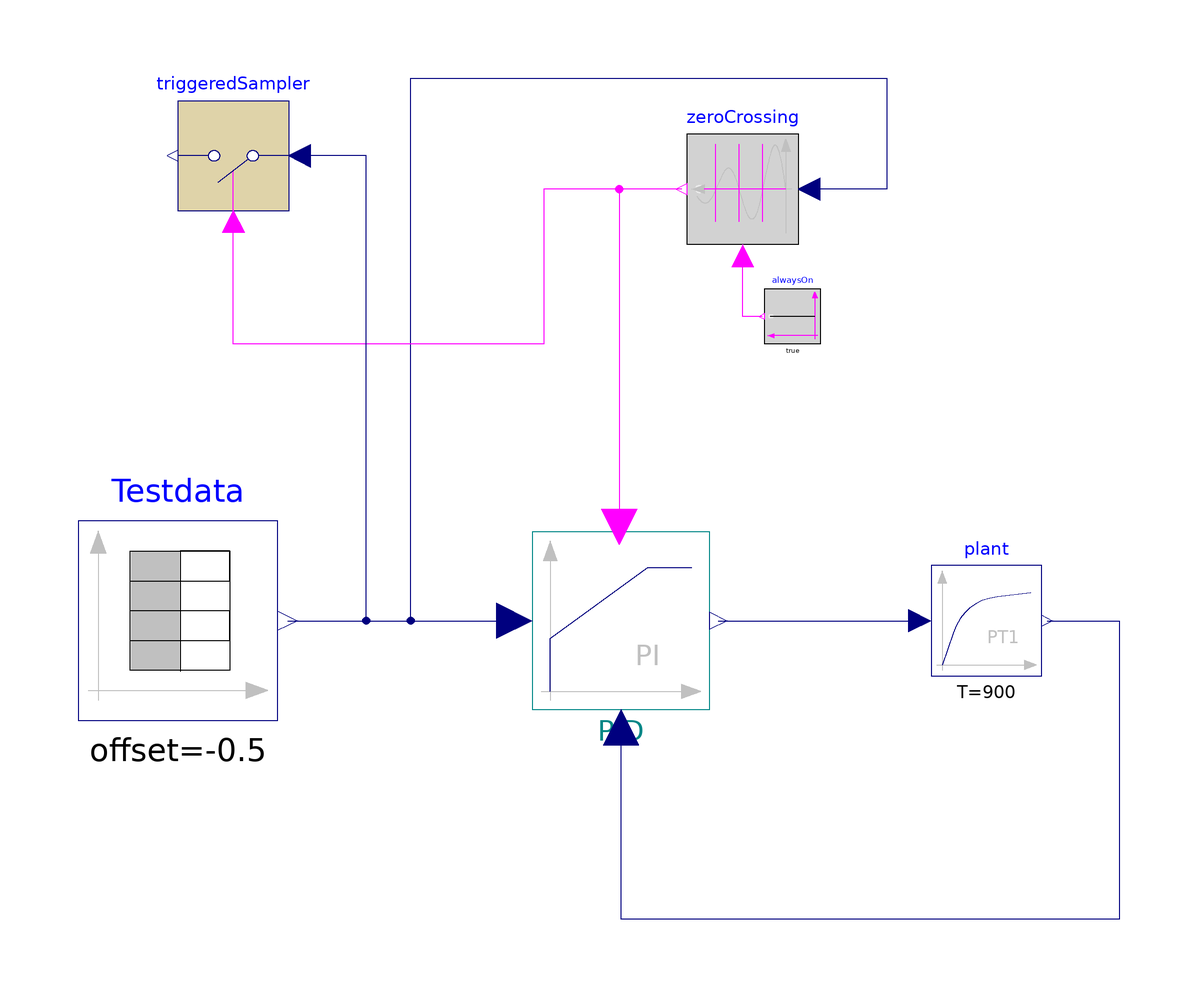

Above is the diagram view of the following Modelica model: its components placed by their Placement annotations and its connect equations drawn as lines.

model TestPITrigger "Model for testing the PITriggers model"


//________________________________________________________________________________//
// Component of the TransiEnt Library, version: 2.0.1                             //
//                                                                                //
// Licensed by Hamburg University of Technology under the 3-BSD-clause.           //
// Copyright 2021, Hamburg University of Technology.                              //
//________________________________________________________________________________//
//                                                                                //
// TransiEnt.EE, ResiliEntEE, IntegraNet and IntegraNet II are research projects  //
// supported by the German Federal Ministry of Economics and Energy               //
// (FKZ 03ET4003, 03ET4048, 0324027 and 03EI1008).                                //
// The TransiEnt Library research team consists of the following project partners://
// Institute of Engineering Thermodynamics (Hamburg University of Technology),    //
// Institute of Energy Systems (Hamburg University of Technology),                //
// Institute of Electrical Power and Energy Technology                            //
// (Hamburg University of Technology)                                             //
// Fraunhofer Institute for Environmental, Safety, and Energy Technology UMSICHT, //
// Gas- und Wärme-Institut Essen						  //
// and                                                                            //
// XRG Simulation GmbH (Hamburg, Germany).                                        //
//________________________________________________________________________________//




  extends Icons.Checkmodel;
  Modelica.Blocks.Sources.TimeTable Testdata(table=[0,0; 3600,1; 5400,0; 7200,1; 9000,1; 12600,0; 12600,1; 16200,1; 16200,0; 18000,0; 18000,1.2; 22320,1.2; 22320,-0.1; 26000,-0.1], offset=-0.5)
                                                                                                    annotation (Placement(transformation(extent={{-84,-44},{-48,-8}})));
  LimPIDReset PID(controllerType=Modelica.Blocks.Types.SimpleController.PI, Ti=900,
    yMax=1e99)                                                                      annotation (Placement(transformation(extent={{-2,-42},{30,-10}})));
  Modelica.Blocks.Continuous.FirstOrder plant(T=900) annotation (Placement(transformation(extent={{70,-36},{90,-16}})));
  Modelica.Blocks.Logical.ZeroCrossing zeroCrossing annotation (Placement(transformation(extent={{46,42},{26,62}})));
  Modelica.Blocks.Sources.BooleanConstant alwaysOn(k=true) annotation (Placement(transformation(extent={{50,24},{40,34}})));
  Modelica.Blocks.Discrete.TriggeredSampler triggeredSampler annotation (Placement(transformation(extent={{-46,48},{-66,68}})));
equation
  connect(Testdata.y, PID.u_s) annotation (Line(points={{-46.2,-26},{-46.2,-26},{-5.2,-26}}, color={0,0,127}));
  connect(PID.y, plant.u) annotation (Line(points={{31.6,-26},{68,-26}}, color={0,0,127}));
  connect(plant.y, PID.u_m) annotation (Line(points={{91,-26},{104,-26},{104,-80},{14,-80},{14,-45.2}}, color={0,0,127}));
  connect(alwaysOn.y, zeroCrossing.enable) annotation (Line(points={{39.5,29},{36,29},{36,40}}, color={255,0,255}));
  connect(zeroCrossing.y, PID.trigger) annotation (Line(points={{25,52},{13.68,52},{13.68,-9.04}}, color={255,0,255}));
  connect(Testdata.y, zeroCrossing.u) annotation (Line(points={{-46.2,-26},{-24,-26},{-24,72},{62,72},{62,52},{48,52}}, color={0,0,127}));
  connect(zeroCrossing.y, triggeredSampler.trigger) annotation (Line(points={{25,52},{0,52},{0,24},{-56,24},{-56,46.2}}, color={255,0,255}));
  connect(Testdata.y, triggeredSampler.u) annotation (Line(points={{-46.2,-26},{-32,-26},{-32,58},{-44,58}}, color={0,0,127}));
  annotation (
    experiment(
      StopTime=26000,
      Interval=30,
      Tolerance=1e-006),
    __Dymola_experimentSetupOutput,
    Documentation(info="<html>
<h4><span style=\"color: #008000\">1. Purpose of model</span></h4>
<p>Test environment for PITrigger</p>
<h4><span style=\"color: #008000\">2. Level of detail, physical effects considered, and physical insight</span></h4>
<p>(Purely technical component without physical modeling.)</p>
<h4><span style=\"color: #008000\">3. Limits of validity </span></h4>
<p>(Purely technical component without physical modeling.)</p>
<h4><span style=\"color: #008000\">4. Interfaces</span></h4>
<p>(no remarks)</p>
<h4><span style=\"color: #008000\">5. Nomenclature</span></h4>
<p>(no elements)</p>
<h4><span style=\"color: #008000\">6. Governing Equations</span></h4>
<p>(no equations)</p>
<h4><span style=\"color: #008000\">7. Remarks for Usage</span></h4>
<p>(no remarks)</p>
<h4><span style=\"color: #008000\">8. Validation</span></h4>
<p>(no validation or testing necessary)</p>
<h4><span style=\"color: #008000\">9. References</span></h4>
<p>(no remarks)</p>
<h4><span style=\"color: #008000\">10. Version History</span></h4>
</html>"));
end TestPITrigger;